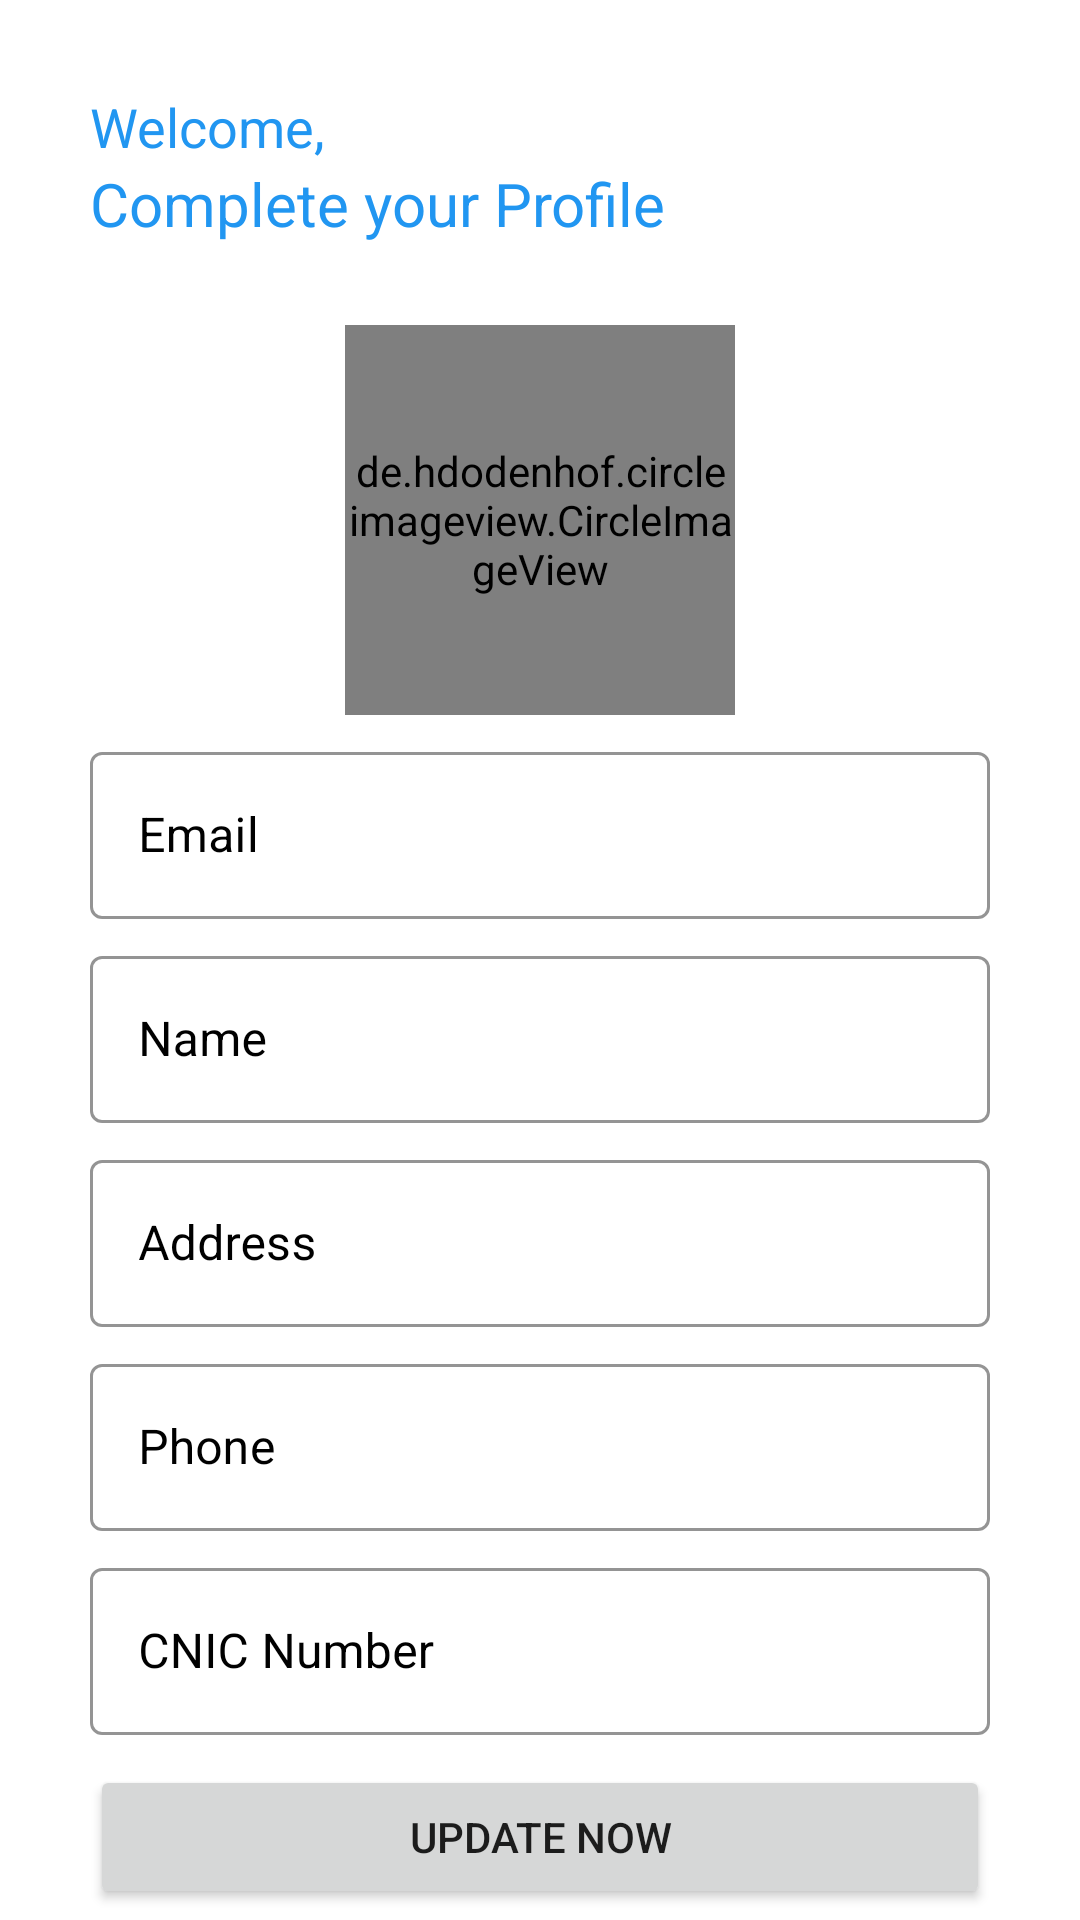

This screen was rendered from an Android layout file. Write that file and the resources it references.
<!-- AndroidManifest.xml: application theme Theme.AttendanceSystm -->
<!-- res/layout/activity_update_info.xml -->
<?xml version="1.0" encoding="utf-8"?>
<RelativeLayout
    xmlns:android="http://schemas.android.com/apk/res/android"
    xmlns:app="http://schemas.android.com/apk/res-auto"
    xmlns:tools="http://schemas.android.com/tools"
    android:layout_width="match_parent"
    android:layout_height="match_parent"
    tools:context=".activities.UpdateInfo">
    <RelativeLayout
        android:id="@+id/top"
        android:layout_width="match_parent"
        android:layout_height="wrap_content"
        android:layout_marginTop="30dp">

        <TextView
            android:id="@+id/aas"
            android:layout_width="wrap_content"
            android:layout_height="wrap_content"
            android:layout_marginStart="30dp"
            android:text="Welcome, "
            android:textColor="@color/blue"
            android:textSize="18sp" />

        <TextView
            android:layout_width="wrap_content"
            android:layout_height="wrap_content"
            android:layout_below="@id/aas"
            android:layout_marginStart="30dp"
            android:text="Complete your Profile"
            android:textColor="@color/blue"
            android:textSize="20sp" />
    </RelativeLayout>

    <ScrollView
        android:layout_width="match_parent"
        android:layout_height="match_parent"
        android:layout_below="@+id/top"
        android:layout_marginTop="20dp">

        <RelativeLayout
            android:layout_width="match_parent"
            android:layout_height="match_parent">

            <de.hdodenhof.circleimageview.CircleImageView
                android:id="@+id/userImg"
                android:layout_width="130dp"
                android:layout_height="130dp"
                android:layout_centerHorizontal="true"
                android:layout_marginTop="7dp"
                android:src="@drawable/man" />

            <com.google.android.material.textfield.TextInputLayout
                android:id="@+id/a"
                style="@style/Widget.MaterialComponents.TextInputLayout.OutlinedBox"
                android:layout_width="match_parent"
                android:layout_height="wrap_content"
                android:layout_below="@id/userImg"
                android:layout_marginStart="30dp"
                android:layout_marginTop="7dp"
                android:layout_marginEnd="30dp"
                android:hint="Email"
                android:textColorHint="@color/black"
                app:boxStrokeColor="@color/blue"
                app:hintTextColor="@color/blue">

                <com.google.android.material.textfield.TextInputEditText
                    android:id="@+id/email"
                    android:layout_width="match_parent"
                    android:layout_height="match_parent"
                    android:inputType="textEmailAddress"

                    android:textSize="16sp" />
            </com.google.android.material.textfield.TextInputLayout>

            <com.google.android.material.textfield.TextInputLayout
                android:id="@+id/b"
                style="@style/Widget.MaterialComponents.TextInputLayout.OutlinedBox"
                android:layout_width="match_parent"
                android:layout_height="wrap_content"
                android:layout_below="@+id/a"
                android:layout_marginStart="30dp"
                android:layout_marginTop="7dp"
                android:layout_marginEnd="30dp"
                android:hint="Name"
                android:textColorHint="@color/black"
                app:boxStrokeColor="@color/blue"
                app:hintTextColor="@color/blue">

                <com.google.android.material.textfield.TextInputEditText
                    android:id="@+id/userName"
                    android:layout_width="match_parent"
                    android:layout_height="match_parent"
                    android:inputType="textCapWords"

                    android:textSize="16sp" />
            </com.google.android.material.textfield.TextInputLayout>

            <com.google.android.material.textfield.TextInputLayout
                android:id="@+id/c"
                style="@style/Widget.MaterialComponents.TextInputLayout.OutlinedBox"
                android:layout_width="match_parent"
                android:layout_height="wrap_content"
                android:layout_below="@+id/b"
                android:layout_marginStart="30dp"
                android:layout_marginTop="7dp"
                android:layout_marginEnd="30dp"
                android:hint="Address"
                android:textColorHint="@color/black"
                app:boxStrokeColor="@color/blue"
                app:hintTextColor="@color/blue">

                <com.google.android.material.textfield.TextInputEditText
                    android:id="@+id/address"
                    android:layout_width="match_parent"
                    android:layout_height="match_parent"
                    android:inputType="text"
                    android:textSize="16sp" />
            </com.google.android.material.textfield.TextInputLayout>

            <com.google.android.material.textfield.TextInputLayout
                android:id="@+id/d"
                style="@style/Widget.MaterialComponents.TextInputLayout.OutlinedBox"
                android:layout_width="match_parent"
                android:layout_height="wrap_content"
                android:layout_below="@+id/c"
                android:layout_marginStart="30dp"
                android:layout_marginTop="7dp"
                android:layout_marginEnd="30dp"
                android:hint="Phone"
                android:textColorHint="@color/black"
                app:boxStrokeColor="@color/blue"
                app:hintTextColor="@color/blue">

                <com.google.android.material.textfield.TextInputEditText
                    android:id="@+id/userPhone"
                    android:layout_width="match_parent"
                    android:layout_height="match_parent"
                    android:inputType="number"
                    android:textSize="16sp" />
            </com.google.android.material.textfield.TextInputLayout>

            <com.google.android.material.textfield.TextInputLayout
                android:id="@+id/e"
                style="@style/Widget.MaterialComponents.TextInputLayout.OutlinedBox"
                android:layout_width="match_parent"
                android:layout_height="wrap_content"
                android:layout_below="@+id/d"
                android:layout_marginStart="30dp"
                android:layout_marginTop="7dp"
                android:layout_marginEnd="30dp"
                android:hint="CNIC Number"
                android:textColorHint="@color/black"
                app:boxStrokeColor="@color/blue"
                app:hintTextColor="@color/blue">

                <com.google.android.material.textfield.TextInputEditText
                    android:id="@+id/userCNIC"
                    android:layout_width="match_parent"
                    android:layout_height="match_parent"
                    android:inputType="text"
                    android:digits="1234567890-"
                    android:textSize="16sp" />
            </com.google.android.material.textfield.TextInputLayout>

            <Button
                android:id="@+id/updateBtn"
                android:layout_width="match_parent"
                android:layout_height="wrap_content"
                android:layout_below="@id/e"
                android:layout_marginStart="30dp"
                android:layout_marginTop="10dp"
                android:layout_marginEnd="30dp"
                android:text="update now"

                />
        </RelativeLayout>
    </ScrollView>


</RelativeLayout>
<!-- resources referenced by this layout -->
<resources>
  <color name="black">#FF000000</color>
  <color name="blue">#2196F1</color>
  <!-- drawable man: png bitmap (drawable, 30293 bytes) -->
  <style name="Theme.AttendanceSystm" parent="Theme.MaterialComponents.DayNight.NoActionBar">
          
          <item name="colorPrimary">@color/blue</item>
          <item name="colorPrimaryVariant">@color/topColor</item>
          <item name="colorOnPrimary">@color/white</item>
          
          <item name="colorSecondary">@color/teal_200</item>
          <item name="colorSecondaryVariant">@color/teal_700</item>
          <item name="colorOnSecondary">@color/black</item>
          
          <item name="android:statusBarColor" tools:targetApi="l">?attr/colorPrimaryVariant</item>
          
      </style>
  <color name="topColor">#2196F1</color>
  <color name="white">#FFFFFFFF</color>
  <color name="teal_200">#FF03DAC5</color>
  <color name="teal_700">#FF018786</color>
</resources>
